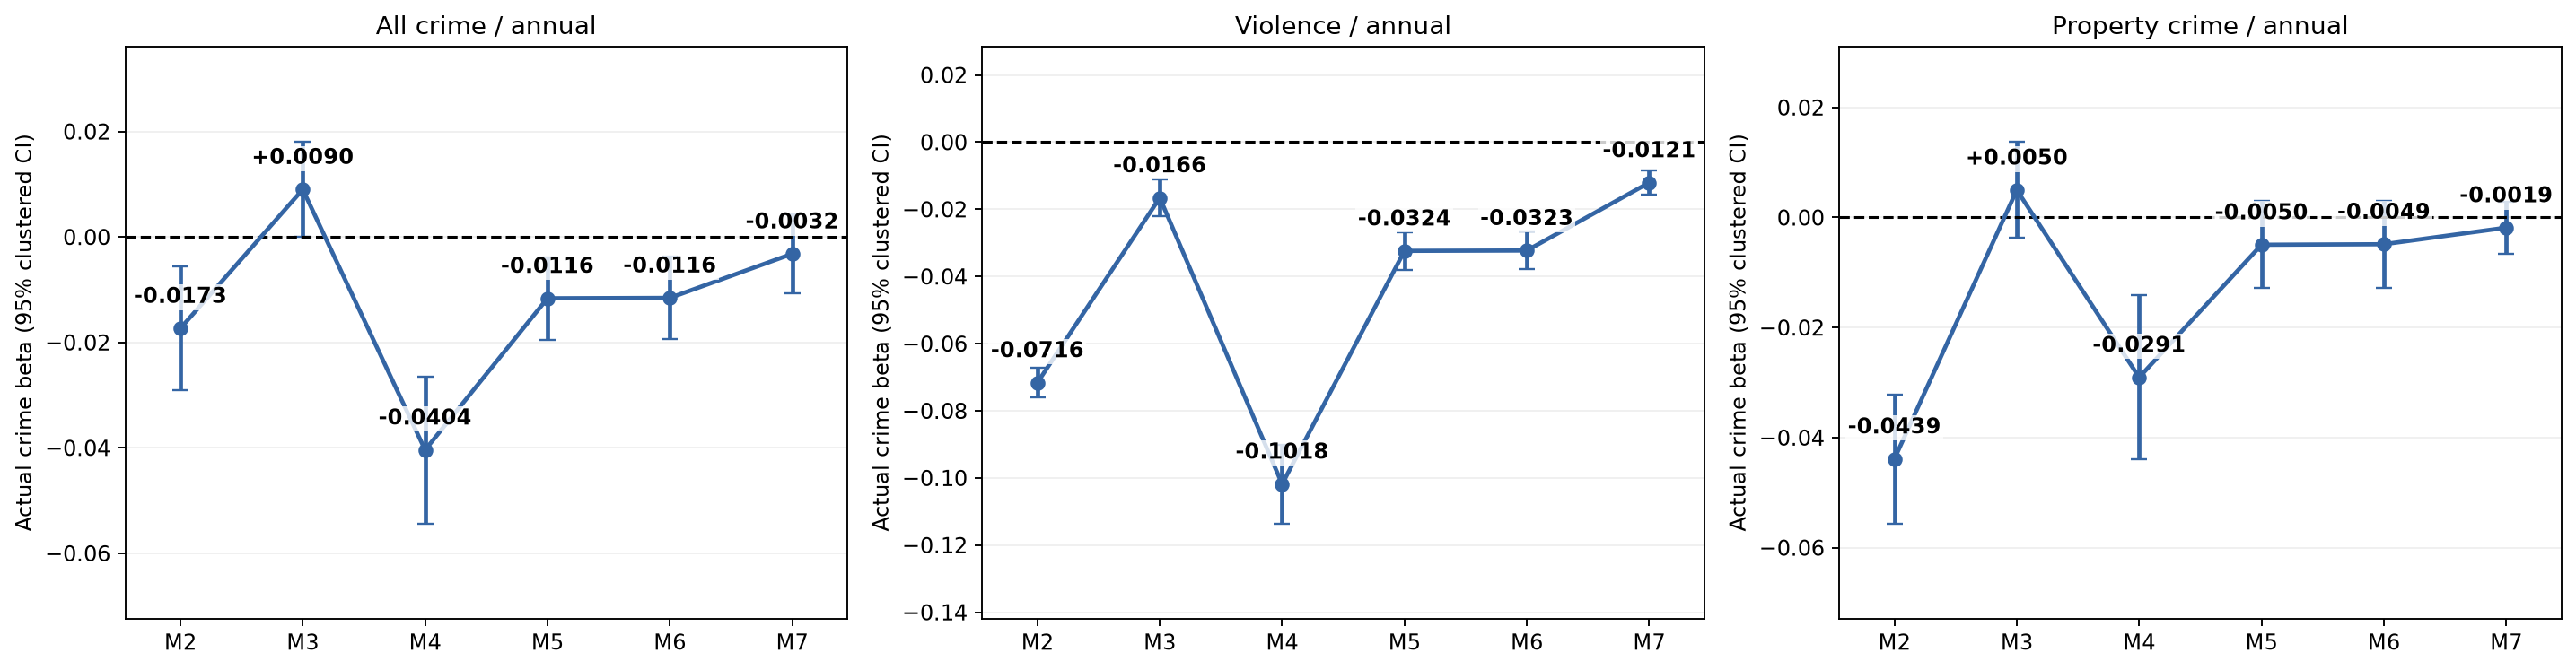

The data file committed next to this chart (first rows):
, exposure_label, model, crime, beta, ci_low, ci_high, p
1, annual, M2, allcrime, -0.01734, -0.02913, -0.005543, 0.003971
2, annual, M2, violent_crime, -0.07162, -0.07608, -0.06716, 3.8046740534797375e-198
3, annual, M2, propertycrime, -0.04387, -0.05559, -0.03214, 2.575864423644795e-13
4, annual, M3, allcrime, 0.009012, 3.798052650033114e-05, 0.01799, 0.04904
5, annual, M3, violent_crime, -0.01657, -0.02196, -0.01117, 1.8967972918294212e-09
6, annual, M3, propertycrime, 0.00498, -0.003732, 0.01369, 0.2625
7, annual, M4, allcrime, -0.0404, -0.05433, -0.02647, 1.3714065966345752e-08
8, annual, M4, violent_crime, -0.1018, -0.1135, -0.09012, 2.2243696973774584e-63
9, annual, M4, propertycrime, -0.02905, -0.04397, -0.01413, 0.0001364
10, annual, M5, allcrime, -0.01163, -0.01947, -0.003797, 0.00363
11, annual, M5, violent_crime, -0.03238, -0.03797, -0.02679, 1.5430905025499938e-29
12, annual, M5, propertycrime, -0.004957, -0.01287, 0.00296, 0.2197
13, annual, M6, allcrime, -0.01156, -0.0194, -0.003722, 0.003858
14, annual, M6, violent_crime, -0.03228, -0.03786, -0.02669, 2.1078888713029322e-29
15, annual, M6, propertycrime, -0.00486, -0.0128, 0.003085, 0.2305
16, annual, M7, allcrime, -0.003203, -0.0107, 0.004297, 0.4025
17, annual, M7, violent_crime, -0.01207, -0.01573, -0.008397, 1.2424147578737012e-10
18, annual, M7, propertycrime, -0.001856, -0.006599, 0.002888, 0.4431
